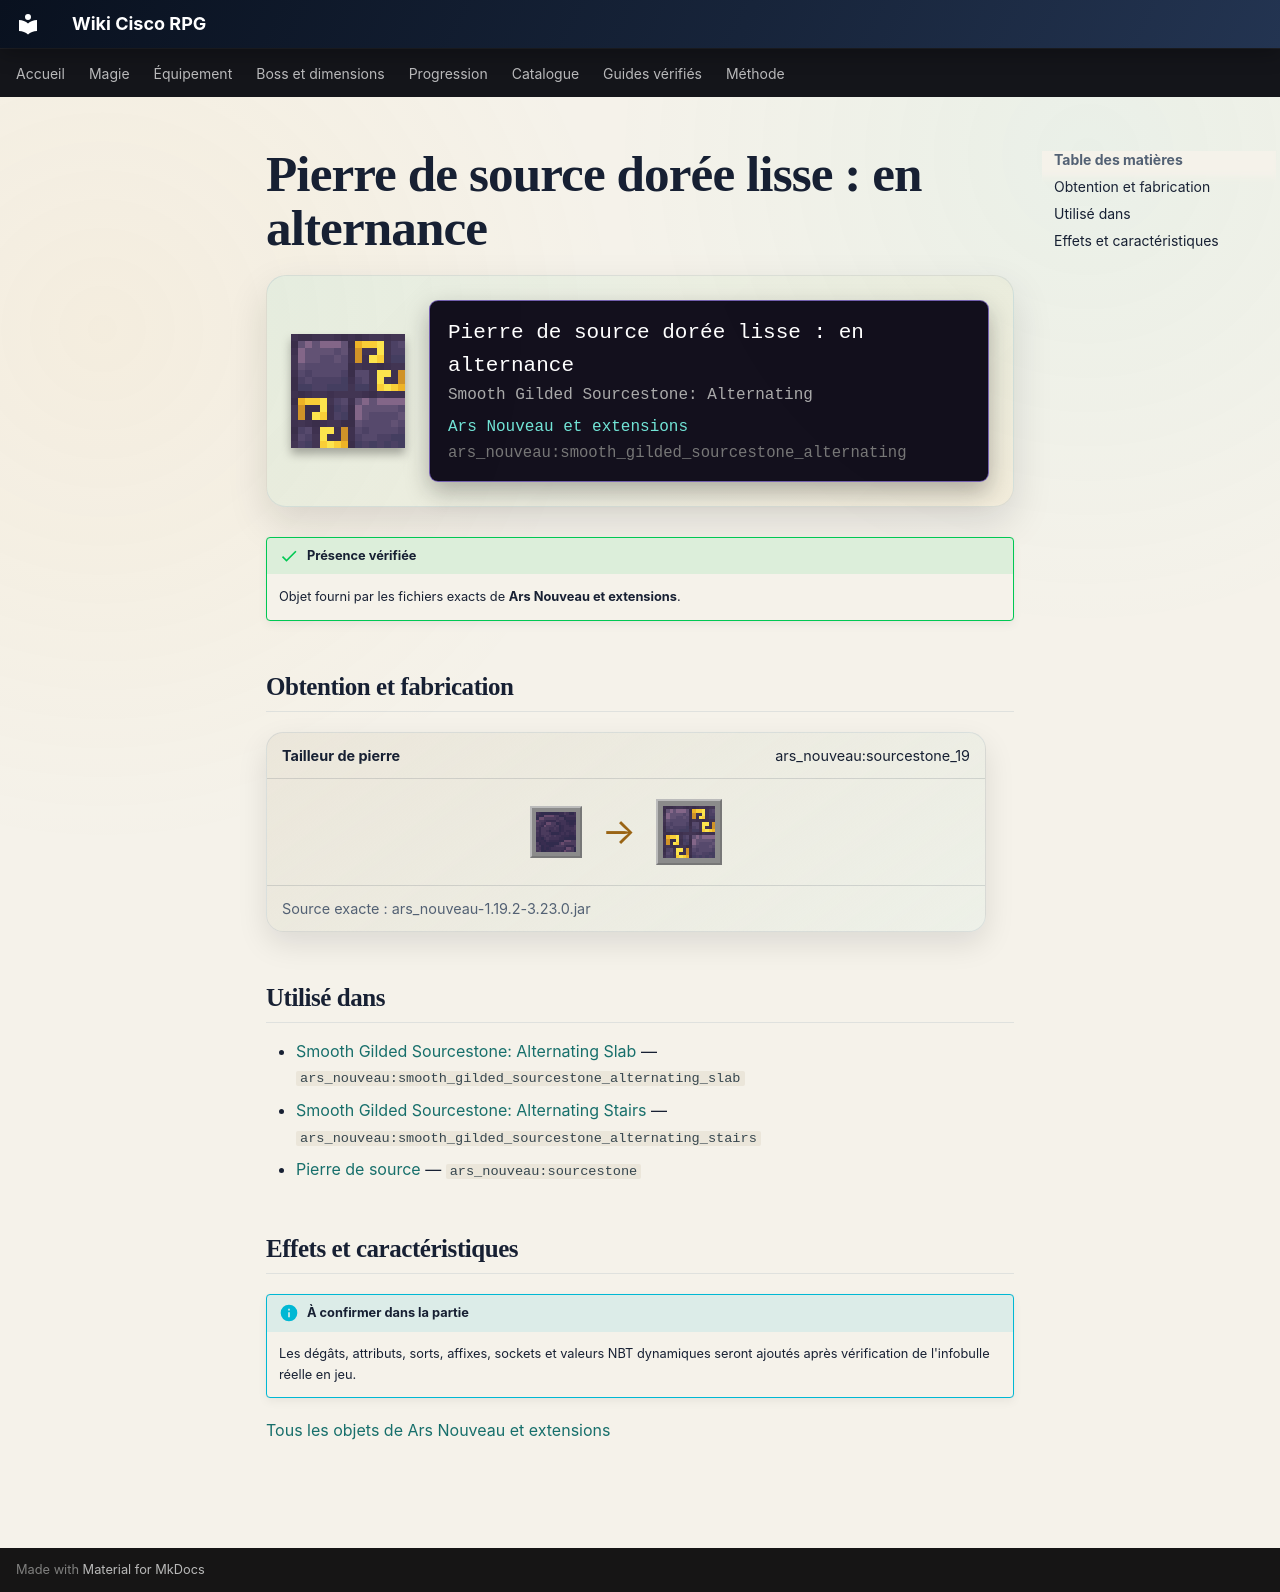

repository: Kloups-Dev/wiki-cisco-rpg · page: catalogue/objets/ars_nouveau/smooth_gilded_sourcestone_alternating/index.html · generator: mkdocs

# Pierre de source dorée lisse : en alternance

<div class="mc-item-showcase">
<img class="mc-item-icon" src="../../../../assets/generated/items/ars_nouveau/smooth_gilded_sourcestone_alternating.png" alt="Pierre de source dorée lisse : en alternance">
<div class="mc-tooltip-card">
<div class="mc-tooltip-card__name">Pierre de source dorée lisse : en alternance</div>
<div class="mc-tooltip-card__alias">Smooth Gilded Sourcestone: Alternating</div>
<div class="mc-tooltip-card__mod">Ars Nouveau et extensions</div>
<div class="mc-tooltip-card__id">ars_nouveau:smooth_gilded_sourcestone_alternating</div>
</div>
</div>

!!! success "Présence vérifiée"
    Objet fourni par les fichiers exacts de **Ars Nouveau et extensions**.

## Obtention et fabrication

<div class="jei-recipe"><div class="jei-recipe__head"><strong>Tailleur de pierre</strong><span>ars_nouveau:sourcestone_19</span></div><div class="jei-recipe__body"><div class="jei-inputs"><a class="jei-slot" href="../../../../catalogue/objets/ars_nouveau/sourcestone/" title="Pierre de source (ars_nouveau:sourcestone)"><img src="../../../../assets/generated/items/ars_nouveau/sourcestone.png" alt="" loading="lazy"></a></div><span class="jei-arrow">→</span><span class="jei-slot jei-slot--result"><img src="../../../../assets/generated/items/ars_nouveau/smooth_gilded_sourcestone_alternating.png" alt=""></span></div><div class="jei-recipe__source">Source exacte : ars_nouveau-1.19.2-3.23.0.jar</div></div>

## Utilisé dans

- [Smooth Gilded Sourcestone: Alternating Slab](../../../catalogue/objets/ars_nouveau/smooth_gilded_sourcestone_alternating_slab.md) — <code>ars_nouveau:smooth_gilded_sourcestone_alternating_slab</code>
- [Smooth Gilded Sourcestone: Alternating Stairs](../../../catalogue/objets/ars_nouveau/smooth_gilded_sourcestone_alternating_stairs.md) — <code>ars_nouveau:smooth_gilded_sourcestone_alternating_stairs</code>
- [Pierre de source](../../../catalogue/objets/ars_nouveau/sourcestone.md) — <code>ars_nouveau:sourcestone</code>

## Effets et caractéristiques

!!! info "À confirmer dans la partie"
    Les dégâts, attributs, sorts, affixes, sockets et valeurs NBT dynamiques seront ajoutés après vérification de l'infobulle réelle en jeu.

[Tous les objets de Ars Nouveau et extensions](../../../contenu/ars-nouveau.md)
